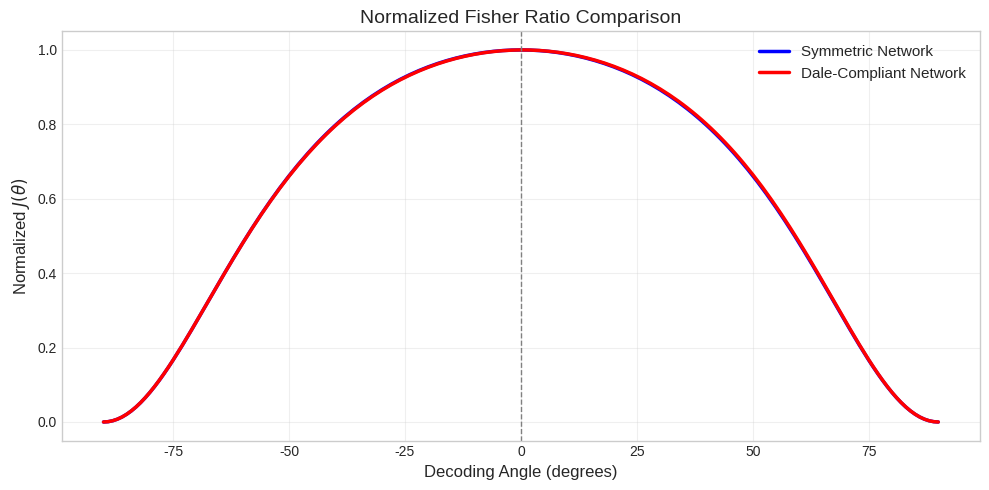
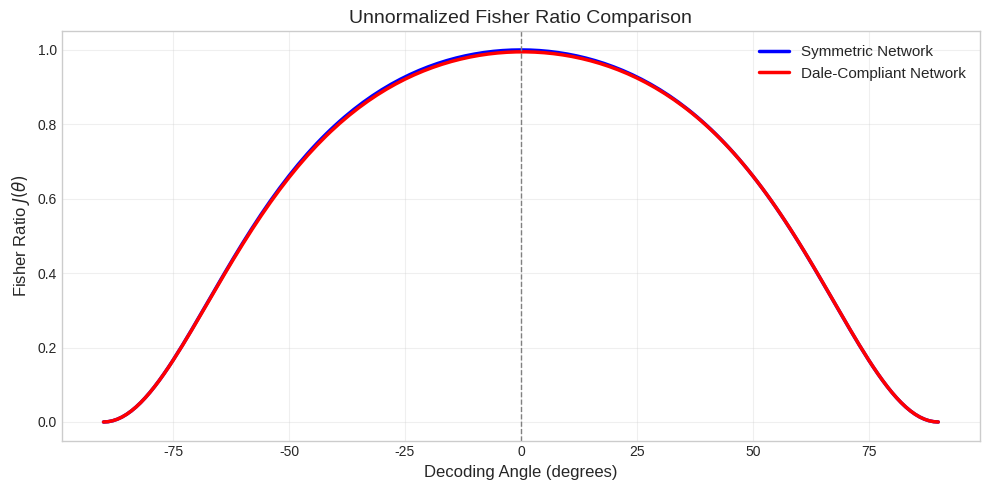
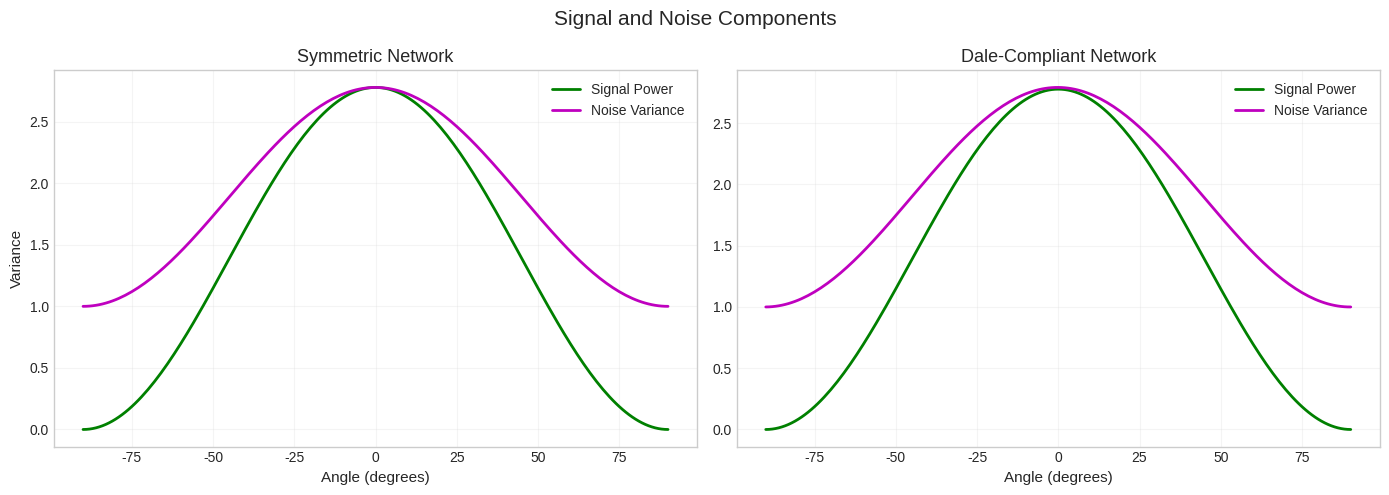

Write the Python code that produced these figures, in order.
import numpy as np
import matplotlib.pyplot as plt
from numpy.linalg import norm, solve, eig

# ====================================================================
# 1. Common parameters and helper functions
# ====================================================================
np.random.seed(42)  # Consistent seed for both models
N = 120
rho = 0.4           # Spectral radius of recurrent matrix
sigma_eta = 1.0     # Private-noise standard deviation
beta = 1.0          # Stimulus amplitude difference
frac_E = 0.8        # Fraction of excitatory neurons (Dale only)
thetas = np.linspace(-90, 90, 181)  # Decoding angles

def compute_fisher_ratio(Delta_mu, Sigma):
    """Compute Fisher ratio for different decoding angles"""
    u_stim = Delta_mu.flatten() / norm(Delta_mu)
    v_rand = np.random.randn(N)
    v_rand -= v_rand.dot(u_stim) * u_stim
    u_perp = v_rand / norm(v_rand)
    
    S_th, N_th, J_th = [], [], []
    for th in thetas:
        theta_rad = np.deg2rad(th)
        v_decoder = np.cos(theta_rad) * u_stim + np.sin(theta_rad) * u_perp
        S_th.append((v_decoder @ Delta_mu)**2)
        N_th.append(v_decoder @ Sigma @ v_decoder)
        J_th.append(S_th[-1] / N_th[-1])
    
    return np.array(S_th), np.array(N_th), np.array(J_th)

# ====================================================================
# 2. Symmetric network model (information.py)
# ====================================================================
def run_symmetric_network():
    # Feed-forward vector
    w = np.zeros((N, 1))
    w[0] = 1.0
    w /= norm(w)
    
    # Recurrent matrix (rank-1 symmetric)
    W_R = rho * (w @ w.T)
    
    # Dynamics matrices
    I = np.eye(N)
    inv_I_W = solve(I - W_R, I)
    inv_I_WT = solve(I - W_R.T, I)
    
    # Statistics
    Delta_mu = beta * inv_I_W @ w
    Sigma = sigma_eta**2 * inv_I_W @ inv_I_WT
    
    return compute_fisher_ratio(Delta_mu, Sigma)

# ====================================================================
# 3. Dale-compliant network model (information_dale.py)
# ====================================================================
def run_dale_network():
    # Create magnitude profile
    x_pos = np.linspace(-1, 1, N)
    v_mag = np.exp(-4.0 * x_pos**2)
    v_mag /= norm(v_mag)
    
    # Apply Dale's law signs
    sign_vec = np.ones(N)
    sign_vec[int(frac_E * N):] = -1  # Inhibitory neurons
    z = (sign_vec * v_mag)[:, None]
    w_ff = z / norm(z)  # Feed-forward drive
    
    # Recurrent matrix (Dale-compliant)
    W_R = rho * (z @ v_mag[None, :])
    
    # Ensure spectral radius = rho
    evals = eig(W_R)[0]
    W_R *= rho / np.max(evals.real)
    
    # Dynamics matrices
    I = np.eye(N)
    inv_I_W = solve(I - W_R, I)
    
    # Statistics
    Delta_mu = inv_I_W @ w_ff
    Sigma = sigma_eta**2 * inv_I_W @ inv_I_W.T
    
    return compute_fisher_ratio(Delta_mu, Sigma)

# ====================================================================
# 4. Run both models
# ====================================================================
print("Running symmetric network model...")
S_sym, N_sym, J_sym = run_symmetric_network()

print("Running Dale-compliant network model...")
S_dale, N_dale, J_dale = run_dale_network()

# ====================================================================
# 5. Plotting
# ====================================================================
plt.style.use('seaborn-v0_8-whitegrid')

# Plot 1: Normalized Fisher ratio
plt.figure(figsize=(10, 5))
plt.plot(thetas, J_sym/J_sym.max(), 'b-', lw=2.5, 
         label='Symmetric Network')
plt.plot(thetas, J_dale/J_dale.max(), 'r-', lw=2.5, 
         label='Dale-Compliant Network')
plt.axvline(0, ls='--', c='gray', lw=1)
plt.title('Normalized Fisher Ratio Comparison', fontsize=14)
plt.xlabel('Decoding Angle (degrees)', fontsize=12)
plt.ylabel('Normalized $J(θ)$', fontsize=12)
plt.legend(fontsize=11)
plt.grid(True, alpha=0.3)
plt.tight_layout()
plt.savefig('normalized_fisher_comparison.png', dpi=300)
plt.savefig('normalized_fisher_comparison.svg')

# Plot 2: Unnormalized Fisher ratio
plt.figure(figsize=(10, 5))
plt.plot(thetas, J_sym, 'b-', lw=2.5, label='Symmetric Network')
plt.plot(thetas, J_dale, 'r-', lw=2.5, label='Dale-Compliant Network')
plt.axvline(0, ls='--', c='gray', lw=1)
plt.title('Unnormalized Fisher Ratio Comparison', fontsize=14)
plt.xlabel('Decoding Angle (degrees)', fontsize=12)
plt.ylabel('Fisher Ratio $J(θ)$', fontsize=12)
plt.legend(fontsize=11)
plt.grid(True, alpha=0.3)
plt.tight_layout()
plt.savefig('unnormalized_fisher_comparison.png', dpi=300)
plt.savefig('unnormalized_fisher_comparison.svg')

# Plot 3: Signal and Noise components
fig, axs = plt.subplots(1, 2, figsize=(14, 5))

# Symmetric network
axs[0].plot(thetas, S_sym, 'g-', lw=2, label='Signal Power')
axs[0].plot(thetas, N_sym, 'm-', lw=2, label='Noise Variance')
axs[0].set_title('Symmetric Network', fontsize=13)
axs[0].set_xlabel('Angle (degrees)', fontsize=11)
axs[0].set_ylabel('Variance', fontsize=11)
axs[0].legend(fontsize=10)
axs[0].grid(True, alpha=0.2)

# Dale network
axs[1].plot(thetas, S_dale, 'g-', lw=2, label='Signal Power')
axs[1].plot(thetas, N_dale, 'm-', lw=2, label='Noise Variance')
axs[1].set_title('Dale-Compliant Network', fontsize=13)
axs[1].set_xlabel('Angle (degrees)', fontsize=11)
axs[1].legend(fontsize=10)
axs[1].grid(True, alpha=0.2)

plt.suptitle('Signal and Noise Components', fontsize=15)
plt.tight_layout()
plt.savefig('signal_noise_components.png', dpi=300)

plt.show()
print("All plots saved successfully!")